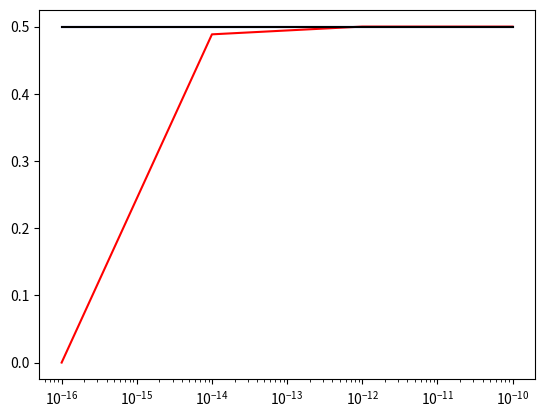

Write the Python code that produced this figure.
#!/usr/bin/env python3
# -*- coding: utf-8 -*-
"""
Created on Tue Sep 12 17:33:46 2023

[redacted]
"""

import numpy as np
import math 
from matplotlib import pyplot as plt

f1 = lambda x: (math.sqrt(1+x)-1)/x
f2= lambda x: 1/(math.sqrt(1+x)+1)
f3= lambda x: 0.5-x/8 +x**2/16-5*x**3/128

xvec=np.logspace(-16., -10., num=4)

f1vec=np.empty((0))
f2vec=np.empty((0))
f3vec=np.empty((0))
## Part A: for loop
for i in range(xvec.size):
    f1vec=np.append(f1vec,f1(xvec[i]))
    f2vec=np.append(f2vec,f2(xvec[i]))
    f3vec=np.append(f3vec,f3(xvec[i]))

## Part B: use vectorization
    
f1vecbis=((1+xvec)**(0.5)-1)/xvec
f2vecbis=1/((1+xvec)**(0.5)+1)
f3vecbis=0.5-xvec/8 +xvec**2/16-5*xvec**3/128


plt.plot(xvec, f1vecbis, color='red')
plt.plot(xvec, f2vecbis, color='blue')
plt.plot(xvec, f3vecbis, color='black')
plt.xscale('log')
plt.show()